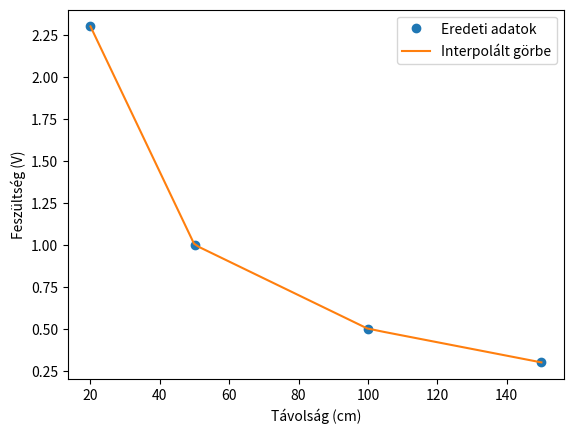

Recreate this plot in Python.
# -*- coding: utf-8 -*-
"""Interpolation.ipynb

Automatically generated by Colab.

Original file is located at
    https://colab.research.google.com/<link-removed>
"""

import numpy as np
import matplotlib.pyplot as plt
from scipy.interpolate import interp1d

# Ismert feszültség (V) és távolság (cm) adatok a dokumentáció alapján
voltages = np.array([2.3, 1.0, 0.5, 0.3])  # Kimeneti feszültségek
distances = np.array([20, 50, 100, 150])   # Hozzá tartozó távolságok

# Interpoláció létrehozása
distance_from_voltage = interp1d(voltages, distances, kind='linear', fill_value="extrapolate")

# Függvény a távolság kiszámításához feszültség alapján
def get_distance(voltage):
    return distance_from_voltage(voltage)

# Példa használatra
voltage_input = 1.5  # Például 1.5 V bemeneti feszültség
distance_output = get_distance(voltage_input)
print(f"A távolság {voltage_input} V feszültség esetén: {distance_output} cm")

# Eredeti adatok megjelenítése
plt.plot(distances, voltages, 'o', label='Eredeti adatok')

# Generálj új feszültség értékeket az interpolációhoz
voltage_range = np.linspace(min(voltages), max(voltages), 100)
interpolated_distances = get_distance(voltage_range)

# Interpolált görbe hozzáadása a plothoz
plt.plot(interpolated_distances, voltage_range, '-', label='Interpolált görbe')

# Plot megjelenítése
plt.xlabel('Távolság (cm)')
plt.ylabel('Feszültség (V)')
plt.legend()
plt.show()